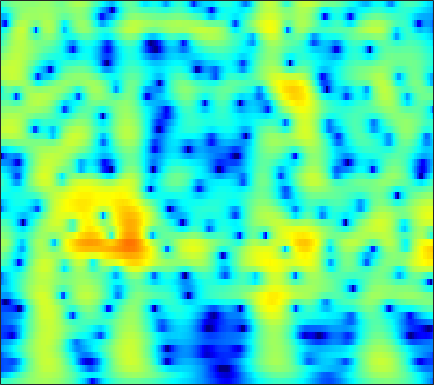

Values plotted in this chart, from the file beside it:
-4.7254, -4.5925, -4.3315, -3.9809, -3.6688, -3.2033, -2.6972, -2.3027, -1.7697, -1.2433, -0.73517, -0.37337, 0.075774, 0.48251, 0.75858, 1.0853, 1.3614, 1.5315, 1.705, 1.8119, 1.8507, 1.8383, 1.7644, 1.632
-12.38, -11.53, -10.31, -9.093, -8.201, -7.049, -5.94, -5.136, -4.106, -3.13, -2.212, -1.567, -0.766, -0.03862, 0.4562, 1.044, 1.547, 1.866, 2.211, 2.463, 2.622, 2.679, 2.672, 2.572
-17.77, -17.36, -16.98, -16.64, -16.24, -15.26, -13.64, -12.13, -9.945, -7.805, -5.827, -4.474, -2.855, -1.441, -0.5092, 0.5697, 1.471, 2.035, 2.646, 3.099, 3.399, 3.527, 3.569, 3.469
-17.65, -17.41, -17.2, -17.24, -17.45, -17.71, -17.15, -15.75, -13.03, -10.13, -7.474, -5.7, -3.623, -1.85, -0.7022, 0.6014, 1.67, 2.327, 3.021, 3.516, 3.822, 3.93, 3.917, 3.724
-16.6, -15.24, -13.64, -12.21, -11.23, -10, -8.797, -7.872, -6.587, -5.255, -3.914, -2.926, -1.661, -0.4812, 0.3282, 1.292, 2.108, 2.615, 3.143, 3.498, 3.674, 3.688, 3.546, 3.221
-12.09, -11.6, -10.85, -9.973, -9.252, -8.213, -7.119, -6.276, -5.124, -3.952, -2.783, -1.925, -0.8318, 0.1787, 0.8748, 1.7, 2.394, 2.821, 3.259, 3.532, 3.631, 3.585, 3.355, 2.929
-14.27, -13.89, -13.36, -12.74, -12.16, -11.18, -9.93, -8.852, -7.316, -5.743, -4.199, -3.087, -1.695, -0.4269, 0.4325, 1.438, 2.279, 2.796, 3.33, 3.682, 3.85, 3.852, 3.686, 3.319
-18.44, -18.62, -19.41, -21.06, -23.02, -25.05, -21.59, -17.79, -13.53, -10.14, -7.382, -5.616, -3.587, -1.865, -0.7441, 0.5438, 1.611, 2.275, 2.982, 3.487, 3.799, 3.908, 3.892, 3.697
-17.96, -17.95, -18.12, -18.34, -18.45, -18.17, -16.82, -15.18, -12.68, -10.2, -7.884, -6.27, -4.302, -2.555, -1.392, -0.0383, 1.107, 1.831, 2.622, 3.217, 3.619, 3.793, 3.863, 3.755
-16.59, -16.12, -15.54, -14.9, -14.37, -13.6, -12.68, -11.81, -10.41, -8.826, -7.139, -5.859, -4.177, -2.564, -1.426, -0.04493, 1.156, 1.927, 2.773, 3.411, 3.836, 4.017, 4.071, 3.914
-16.5, -16.04, -15.59, -15.31, -15.11, -14.8, -14.42, -14.04, -13.16, -11.63, -9.538, -7.783, -5.46, -3.317, -1.87, -0.1583, 1.299, 2.212, 3.193, 3.902, 4.348, 4.513, 4.518, 4.274
-17.55, -17.91, -18.28, -18.57, -18.77, -19.07, -19.98, -22.04, -30.85, -25.96, -15.98, -11.71, -7.521, -4.316, -2.367, -0.2499, 1.419, 2.411, 3.429, 4.125, 4.515, 4.621, 4.521, 4.17
-20.26, -25.44, -58, -25.82, -20.99, -17.64, -15.54, -14.14, -12.34, -10.54, -8.331, -6.46, -4.016, -1.856, -0.4252, 1.229, 2.569, 3.346, 4.107, 4.546, 4.681, 4.581, 4.17, 3.452
-13.12, -13.35, -13.33, -12.95, -12.11, -10.47, -8.903, -7.804, -6.264, -4.666, -3.108, -1.995, -0.5523, 0.8104, 1.729, 2.786, 3.636, 4.121, 4.553, 4.713, 4.579, 4.271, 3.554, 2.43
-11.12, -10.78, -10.29, -9.419, -8.704, -7.676, -6.458, -5.51, -4.331, -3.143, -1.91, -1.038, 0.02029, 1, 1.683, 2.461, 3.061, 3.397, 3.688, 3.765, 3.612, 3.343, 2.79, 1.987
-14.46, -13.27, -11.59, -9.941, -8.8, -7.511, -6.362, -5.488, -4.324, -3.224, -2.192, -1.425, -0.4222, 0.4874, 1.09, 1.801, 2.388, 2.728, 3.027, 3.157, 3.114, 2.965, 2.62, 2.149
-15.42, -13.46, -11.04, -9.422, -8.552, -7.464, -6.554, -5.974, -5.105, -4.069, -3.011, -2.201, -1.066, 0.05137, 0.8045, 1.681, 2.418, 2.858, 3.26, 3.469, 3.49, 3.379, 3.043, 2.533
-7.277, -7.202, -6.742, -6.669, -6.956, -7.447, -7.954, -8.385, -8.655, -7.899, -6.1, -4.488, -2.491, -0.7062, 0.4882, 1.829, 2.875, 3.481, 4.074, 4.391, 4.453, 4.334, 3.94, 3.236
-2.819, -3.03, -3.846, -4.854, -5.746, -7.716, -10.54, -13.56, -21.39, -18.47, -11.46, -8.024, -4.619, -2.164, -0.6806, 0.9807, 2.267, 2.993, 3.724, 4.17, 4.324, 4.26, 3.976, 3.419
-0.7586, -1.231, -2.268, -3.258, -4.064, -5.562, -7.128, -7.992, -8.887, -9.112, -8.11, -6.938, -5.217, -3.306, -1.954, -0.4374, 0.8058, 1.552, 2.257, 2.659, 2.8, 2.738, 2.495, 2.18
1.323, 0.8008, 0.236, -0.8949, -1.92, -3.335, -5.404, -7.201, -9.757, -12.53, -12.53, -10.2, -6.793, -4.018, -2.259, -0.4127, 0.9099, 1.638, 2.182, 2.276, 1.947, 1.427, 0.37, -0.8238
1.979, 1.843, 1.466, 0.465, -0.4118, -1.72, -3.603, -5.25, -7.556, -10.05, -9.983, -8.284, -5.643, -3.045, -1.541, 0.08109, 1.328, 1.927, 2.341, 2.308, 1.665, 0.7693, -1.291, -4.998
0.2477, 0.2377, -0.3473, -0.7955, -1.436, -2.442, -3.352, -4.191, -5.008, -5.486, -5.513, -5.098, -4.314, -3.196, -2.289, -1.157, -0.1365, 0.4893, 1.1, 1.462, 1.513, 1.366, 1.028, 0.6355
-0.921, -1.221, -1.637, -2.245, -2.861, -3.929, -5.11, -6.116, -7.576, -8.521, -8.872, -8.53, -7.134, -5.582, -4.388, -2.796, -1.472, -0.5755, 0.4739, 1.284, 1.957, 2.336, 2.734, 3.049
-2.842, -3.138, -3.306, -4.089, -4.585, -5.729, -7.423, -9.023, -12.52, -18.4, -42.66, -19.92, -12.95, -9.125, -7.17, -5.069, -3.368, -2.259, -0.8731, 0.3398, 1.444, 2.2, 3.049, 3.747
-7.421, -7.051, -6.755, -6.595, -6.615, -6.918, -7.652, -8.318, -9.508, -10.56, -11.09, -11.04, -10.21, -9.418, -8.707, -7.933, -6.996, -6.044, -4.552, -2.757, -0.9795, 0.2647, 1.751, 2.959
-16.56, -12.99, -10.61, -8.654, -7.973, -7.34, -7.068, -7.1, -7.182, -7.499, -7.825, -8.174, -8.78, -9.731, -10.89, -13.36, -17.41, -18.34, -12.61, -7.588, -3.99, -1.919, 0.2872, 2.015
-11.59, -10.67, -9.313, -8.231, -7.549, -6.931, -6.5, -6.319, -6.193, -6.198, -6.339, -6.517, -7.008, -7.674, -8.425, -9.497, -10.34, -10.04, -8.242, -5.599, -3.121, -1.486, 0.3496, 1.866
-7.02, -7.173, -6.901, -6.816, -6.643, -6.427, -6.258, -6.071, -5.9, -5.616, -5.365, -5.147, -4.895, -4.637, -4.441, -4.106, -3.635, -3.142, -2.294, -1.284, -0.2174, 0.5496, 1.497, 2.311
-5.224, -5.471, -5.801, -6.223, -6.543, -6.912, -7.167, -7.155, -6.865, -6.231, -5.34, -4.618, -3.553, -2.577, -1.838, -0.9677, -0.1237, 0.4447, 1.17, 1.78, 2.289, 2.576, 2.823, 2.9
-4.359, -4.67, -5.713, -6.715, -7.875, -9.672, -11.72, -13.09, -12.73, -10.34, -7.455, -5.482, -3.255, -1.351, -0.1488, 1.238, 2.366, 3.062, 3.778, 4.257, 4.468, 4.446, 4.121, 3.426
-5.334, -6.081, -7.032, -8.587, -9.839, -12.28, -15.32, -18.14, -17.93, -13.49, -9.418, -6.819, -4.008, -1.652, -0.1757, 1.498, 2.83, 3.63, 4.418, 4.908, 5.074, 4.967, 4.488, 3.563
-8.486, -9.351, -9.896, -11.24, -11.83, -13.21, -13.93, -14.33, -13.62, -12.09, -9.693, -7.796, -5.26, -2.969, -1.444, 0.3014, 1.728, 2.589, 3.472, 4.061, 4.363, 4.391, 4.192, 3.704
-13.64, -13.68, -13.98, -14.11, -14.79, -16.23, -19.03, -22.34, -24.38, -17.59, -12.49, -9.475, -6.385, -3.838, -2.283, -0.5183, 0.8833, 1.736, 2.632, 3.274, 3.687, 3.855, 3.913, 3.791
-31.8, -20.5, -16.52, -14.09, -13.71, -13.54, -14.2, -14.57, -14.07, -12, -9.187, -7.274, -4.948, -3.044, -1.816, -0.4652, 0.6409, 1.316, 2.046, 2.591, 2.974, 3.182, 3.344, 3.42
-10.08, -9.707, -8.879, -8.069, -7.388, -6.845, -6.352, -5.962, -5.388, -4.596, -3.69, -2.977, -2.03, -1.19, -0.5969, 0.06117, 0.633, 0.9844, 1.367, 1.655, 1.867, 1.981, 2.107, 2.229
-1.832, -1.774, -1.476, -1.243, -0.9731, -0.7329, -0.4852, -0.3642, -0.2039, -0.09868, -0.05846, -0.03671, -0.09502, -0.1526, -0.2309, -0.2623, -0.2769, -0.2481, -0.2334, -0.2642, -0.3905, -0.5587, -0.7807, -0.9006
2.291, 2.483, 2.718, 2.938, 2.971, 3.033, 2.943, 2.801, 2.486, 1.973, 1.268, 0.5725, -0.5572, -1.863, -2.88, -3.95, -4.404, -4.328, -4.018, -3.92, -4.352, -5.124, -6.948, -9.501
3.372, 3.712, 3.985, 4.179, 4.22, 4.165, 3.935, 3.655, 3.062, 2.206, 1.016, -0.2155, -2.359, -5.578, -9.139, -18.23, -18.67, -12.32, -8.454, -6.841, -6.516, -6.944, -8.427, -10.58
2.69, 3.118, 3.475, 3.693, 3.807, 3.765, 3.587, 3.35, 2.835, 2.13, 1.172, 0.2364, -1.25, -3.061, -4.502, -6.046, -6.566, -6.248, -5.466, -4.851, -4.523, -4.516, -4.699, -4.912
1.283, 1.722, 2.184, 2.431, 2.594, 2.633, 2.599, 2.493, 2.286, 1.992, 1.566, 1.221, 0.6563, 0.07778, -0.318, -0.8073, -1.134, -1.278, -1.411, -1.506, -1.697, -1.923, -2.318, -2.835
-0.2722, 0.06646, 0.5039, 0.7658, 0.7805, 0.8461, 0.8385, 0.8485, 0.96, 1.103, 1.291, 1.438, 1.577, 1.657, 1.677, 1.644, 1.563, 1.466, 1.279, 1.011, 0.6109, 0.2275, -0.4486, -1.37
-2.161, -1.774, -1.558, -1.563, -1.853, -2.402, -2.996, -3.133, -2.723, -1.673, -0.3916, 0.4365, 1.402, 2.089, 2.439, 2.778, 2.936, 2.954, 2.881, 2.659, 2.326, 1.978, 1.339, 0.4694
-5.206, -4.024, -3.359, -3.532, -4.097, -6.385, -11.27, -19.57, -13.63, -6.314, -2.631, -0.8317, 0.767, 1.778, 2.275, 2.672, 2.874, 2.945, 2.955, 2.898, 2.766, 2.6, 2.286, 1.862
-6.387, -4.163, -2.37, -1.709, -1.762, -2.334, -3.144, -3.466, -3.046, -1.798, -0.4679, 0.3043, 0.9216, 1.188, 1.186, 0.9695, 0.7281, 0.6128, 0.5853, 0.7412, 0.9448, 1.109, 1.311, 1.448
-0.2701, 0.3604, 1.25, 1.84, 2.018, 2.177, 2.196, 2.134, 2.068, 1.974, 1.729, 1.371, 0.6126, -0.6146, -1.884, -3.915, -5.988, -6.927, -6.647, -5.466, -4.265, -3.495, -2.648, -1.908
2.656, 2.951, 3.293, 3.599, 3.781, 3.867, 3.805, 3.665, 3.344, 2.805, 1.994, 1.159, -0.3372, -2.458, -4.633, -8.656, -15.02, -20.2, -15.77, -12.31, -10.8, -10.46, -10.2, -9.28
2.898, 3.229, 3.563, 3.83, 3.991, 4.058, 3.988, 3.845, 3.479, 2.904, 2.097, 1.333, 0.04191, -1.539, -2.897, -4.874, -6.803, -8.069, -9.424, -10.75, -12.78, -15.43, -23.02, -24.9
1.804, 2.282, 2.804, 3.214, 3.451, 3.642, 3.692, 3.637, 3.404, 3, 2.423, 1.893, 1.023, -0.0002193, -0.8404, -2.029, -3.26, -4.205, -5.448, -6.707, -8.057, -8.999, -9.88, -9.932
-0.01567, 0.6601, 1.485, 2.127, 2.492, 2.903, 3.152, 3.221, 3.182, 2.993, 2.656, 2.311, 1.742, 1.067, 0.518, -0.2706, -1.091, -1.715, -2.534, -3.333, -4.043, -4.526, -5.051, -5.402
-2.079, -1.174, -0.06695, 0.8834, 1.479, 2.114, 2.569, 2.789, 2.94, 2.917, 2.732, 2.484, 2.065, 1.569, 1.158, 0.5862, 0.02612, -0.3636, -0.8735, -1.358, -1.817, -2.157, -2.623, -3.132
-4.082, -2.893, -1.475, -0.1899, 0.6551, 1.533, 2.215, 2.605, 2.901, 2.959, 2.788, 2.531, 2.032, 1.414, 0.9202, 0.336, -0.09825, -0.3053, -0.4414, -0.4941, -0.5942, -0.7148, -0.997, -1.46
-5.765, -4.254, -2.588, -1.082, -0.02783, 1.232, 2.256, 2.831, 3.313, 3.446, 3.198, 2.765, 1.796, 0.4043, -0.8252, -2.353, -3.023, -2.711, -1.617, -0.4978, 0.2984, 0.6186, 0.6864, 0.3784
-7.935, -6.937, -5.49, -3.635, -2.045, 0.03851, 1.751, 2.712, 3.622, 4.029, 3.902, 3.395, 2.102, -0.1269, -2.77, -9.22, -18.66, -8.632, -2.928, -0.03467, 1.609, 2.259, 2.537, 2.235
-14.04, -18.56, -21.48, -11.95, -7.732, -3.737, -1.023, 0.4705, 1.841, 2.64, 2.933, 2.832, 2.338, 1.48, 0.7046, -0.2253, -0.5466, -0.2474, 0.6246, 1.562, 2.271, 2.568, 2.621, 2.239
-11.35, -11.56, -10.91, -8.881, -6.989, -4.504, -2.469, -1.242, -0.004241, 0.8479, 1.367, 1.592, 1.687, 1.618, 1.523, 1.422, 1.402, 1.469, 1.623, 1.808, 1.905, 1.91, 1.78, 1.466
-7.211, -6.609, -5.74, -4.744, -3.914, -2.819, -1.781, -1.102, -0.3311, 0.2545, 0.6654, 0.8828, 1.061, 1.167, 1.216, 1.274, 1.335, 1.387, 1.45, 1.486, 1.468, 1.401, 1.227, 0.9783
-3.738, -3.223, -2.551, -1.909, -1.437, -0.8868, -0.4003, -0.08925, 0.2253, 0.4318, 0.5401, 0.5466, 0.5335, 0.5283, 0.5478, 0.6157, 0.7501, 0.8661, 1.034, 1.147, 1.197, 1.143, 0.9462, 0.6089
